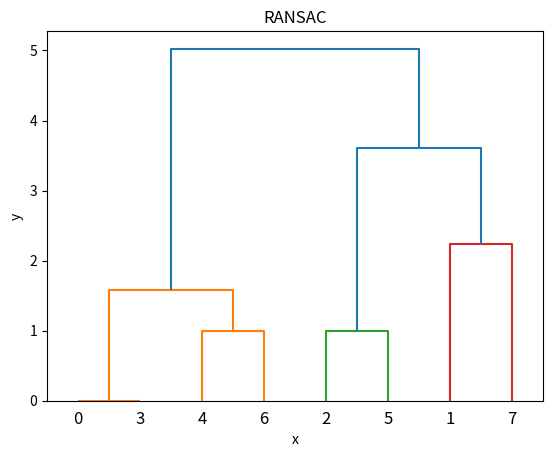

Python code for this plot:
from scipy.cluster.hierarchy import dendrogram, linkage, fcluster
import matplotlib.pyplot as plt
import numpy as np
import random

# 1.实现层次聚类
X = [[1,2],[3,2],[4,4],[1,2],[1,3],[3,4],[2,3],[5,1]]
Z = linkage(X, 'ward')
print(Z)
dn = dendrogram(Z)
f = fcluster(Z, 2, 'distance')
plt.show()


# 2.实现RANSAC
SIZE = 50  # 数据量
X = np.linspace(0, 10, SIZE)
Y = 3 * X + 10

# 让散点图的数据更加随机并且添加一些噪声。
random_x = []
random_y = []
# 添加直线随机噪声
for i in range(SIZE):
    random_x.append(X[i] + random.uniform(-0.5, 0.5))
    random_y.append(Y[i] + random.uniform(-0.5, 0.5))
# 添加随机噪声
for i in range(SIZE*2):
    random_x.append(random.uniform(0,10))
    random_y.append(random.uniform(10,40))
RANDOM_X = np.array(random_x) # 散点图的横轴。
RANDOM_Y = np.array(random_y) # 散点图的纵轴。

# 画散点图。
plt.scatter(RANDOM_X, RANDOM_Y)
plt.xlabel("x")
plt.ylabel("y")
plt.title('RANSAC')

# 使用RANSAC算法估算模型
# 迭代最大次数，每次得到更好的估计会优化iters的数值
iters = 100000
# 数据和模型之间可接受的差值
sigma = 0.25
# 最好模型的参数估计和内点数目
best_a = 0
best_b = 0
pretotal = 0
for i in range(iters):
    # 随机在数据中红选出两个点去求解模型
    sample_index = random.sample(range(SIZE * 2),2)
    x_1 = RANDOM_X[sample_index[0]]
    x_2 = RANDOM_X[sample_index[1]]
    y_1 = RANDOM_Y[sample_index[0]]
    y_2 = RANDOM_Y[sample_index[1]]

    # y = ax + b 求解出a，b
    a = (y_2 - y_1) / (x_2 - x_1)
    b = y_1 - a * x_1

    # 算出内点数目
    total_inlier = 0
    for index in range(SIZE * 2):
        y_estimate = a * RANDOM_X[index] + b
        if abs(y_estimate - RANDOM_Y[index]) < sigma:
            total_inlier = total_inlier + 1

    # 判断当前的模型是否比之前估算的模型好
    if total_inlier > pretotal:
        pretotal = total_inlier
        best_a = a
        best_b = b

# 用我们得到的最佳估计画图
Y = best_a * RANDOM_X + best_b
plt.plot(RANDOM_X, Y, color='r')
plt.show()
